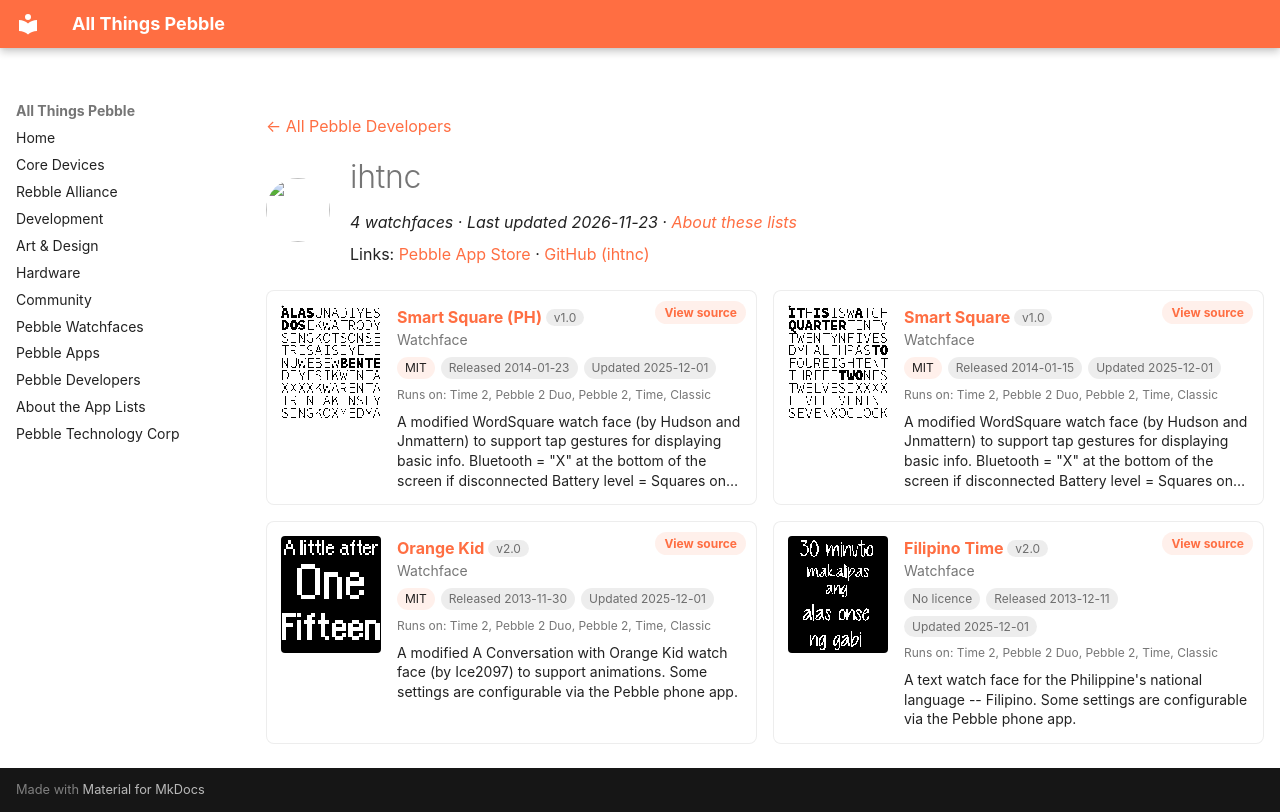

repository: saltedlolly/all-things-pebble · page: developers/ihtnc.html · generator: mkdocs

---
title: "ihtnc"
hide:
  - toc
---

<!-- Generated by scripts/update_app_directory.py: do not edit by hand -->
[← All Pebble Developers](../developers.md)

<div class="dev-header" markdown>
<img class="dev-avatar" src="https://github.com/ihtnc.png?size=128" alt="" width="64" height="64" loading="lazy" onerror="this.remove()">
<div class="dev-intro" markdown>

# ihtnc

*4 watchfaces · Last updated 2026-11-23 · [About these lists](../about-app-lists.md)*

Links: [Pebble App Store](https://apps.repebble.com/apps/dev/ihtnc_529a3cd3e627ce820a000106) · [GitHub (ihtnc)](https://github.com/ihtnc)

</div>
</div>

<div class="dev-controls" data-search-exclude hidden>
<div class="dev-filter" role="group" aria-label="Show"><button type="button" data-filter="all" aria-pressed="true">All <span>4</span></button><button type="button" data-filter="watchface" aria-pressed="false">Watchfaces <span>4</span></button><button type="button" data-filter="watchapp" aria-pressed="false" disabled>Apps <span>0</span></button></div>
<label class="dev-sort">Sort by <select><option value="updated">Recently updated</option><option value="released">Newest release</option><option value="title">A–Z</option></select></label>
</div>

<div class="app-grid dev-apps" data-search-exclude>
<div class="app-card" data-type="watchface" data-title="smart square (ph)" data-released="2014-01-23" data-updated="2025-12-01">
<a class="app-shot" href="https://apps.repebble.com/52e08596fae0b79fd3000061" data-search-exclude><img src="../images/apps/52e08596fae0b79fd3000061.png" alt="Smart Square (PH)" loading="lazy"></a>
<div class="app-info">
<h2 class="app-name" id="app-52e08596fae0b79fd3000061"><a href="https://apps.repebble.com/52e08596fae0b79fd3000061">Smart Square (PH)</a> <span class="app-version" title="Latest version" data-search-exclude>v1.0</span></h2>
<a class="app-source" href="https://github.com/ihtnc/Pebble-SmartSquare/tree/ph_PH" title="Source code" data-search-exclude>View source</a>
<div class="app-dev">Watchface</div>
<div class="app-tags" data-search-exclude><span class="app-licence" title="Licence">MIT</span> <span title="First published in the app store">Released 2014-01-23</span> <span title="Latest release in the app store">Updated 2025-12-01</span></div>
<div class="app-watches" title="Supported watches" data-search-exclude>Runs on: Time 2, Pebble 2 Duo, Pebble 2, Time, Classic</div>
<p class="app-desc">A modified WordSquare watch face (by Hudson and Jnmattern) to support tap gestures for displaying basic info. Bluetooth = &quot;X&quot; at the bottom of the screen if disconnected Battery level = Squares on…</p>
</div>
</div>
<div class="app-card" data-type="watchface" data-title="smart square" data-released="2014-01-15" data-updated="2025-12-01">
<a class="app-shot" href="https://apps.repebble.com/52d6fdba333d76f2f5000019" data-search-exclude><img src="../images/apps/52d6fdba333d76f2f5000019.png" alt="Smart Square" loading="lazy"></a>
<div class="app-info">
<h2 class="app-name" id="app-52d6fdba333d76f2f5000019"><a href="https://apps.repebble.com/52d6fdba333d76f2f5000019">Smart Square</a> <span class="app-version" title="Latest version" data-search-exclude>v1.0</span></h2>
<a class="app-source" href="https://github.com/ihtnc/Pebble-SmartSquare" title="Source code" data-search-exclude>View source</a>
<div class="app-dev">Watchface</div>
<div class="app-tags" data-search-exclude><span class="app-licence" title="Licence">MIT</span> <span title="First published in the app store">Released 2014-01-15</span> <span title="Latest release in the app store">Updated 2025-12-01</span></div>
<div class="app-watches" title="Supported watches" data-search-exclude>Runs on: Time 2, Pebble 2 Duo, Pebble 2, Time, Classic</div>
<p class="app-desc">A modified WordSquare watch face (by Hudson and Jnmattern) to support tap gestures for displaying basic info. Bluetooth = &quot;X&quot; at the bottom of the screen if disconnected Battery level = Squares on…</p>
</div>
</div>
<div class="app-card" data-type="watchface" data-title="orange kid" data-released="2013-11-30" data-updated="2025-12-01">
<a class="app-shot" href="https://apps.repebble.com/529a3ff3e627ce021a00010c" data-search-exclude><img src="../images/apps/529a3ff3e627ce021a00010c.png" alt="Orange Kid" loading="lazy"></a>
<div class="app-info">
<h2 class="app-name" id="app-529a3ff3e627ce021a00010c"><a href="https://apps.repebble.com/529a3ff3e627ce021a00010c">Orange Kid</a> <span class="app-version" title="Latest version" data-search-exclude>v2.0</span></h2>
<a class="app-source" href="https://github.com/ihtnc/Pebble-OrangeKid" title="Source code" data-search-exclude>View source</a>
<div class="app-dev">Watchface</div>
<div class="app-tags" data-search-exclude><span class="app-licence" title="Licence">MIT</span> <span title="First published in the app store">Released 2013-11-30</span> <span title="Latest release in the app store">Updated 2025-12-01</span></div>
<div class="app-watches" title="Supported watches" data-search-exclude>Runs on: Time 2, Pebble 2 Duo, Pebble 2, Time, Classic</div>
<p class="app-desc">A modified A Conversation with Orange Kid watch face (by Ice2097) to support animations. Some settings are configurable via the Pebble phone app.</p>
</div>
</div>
<div class="app-card" data-type="watchface" data-title="filipino time" data-released="2013-12-11" data-updated="2025-12-01">
<a class="app-shot" href="https://apps.repebble.com/52a8bf5bc7faf7590f00000a" data-search-exclude><img src="../images/apps/52a8bf5bc7faf7590f00000a.png" alt="Filipino Time" loading="lazy"></a>
<div class="app-info">
<h2 class="app-name" id="app-52a8bf5bc7faf7590f00000a"><a href="https://apps.repebble.com/52a8bf5bc7faf7590f00000a">Filipino Time</a> <span class="app-version" title="Latest version" data-search-exclude>v2.0</span></h2>
<a class="app-source" href="https://github.com/ihtnc/Pebble-FilipinoTime" title="Source code" data-search-exclude>View source</a>
<div class="app-dev">Watchface</div>
<div class="app-tags" data-search-exclude><span class="app-licence app-licence--none" title="Licence">No licence</span> <span title="First published in the app store">Released 2013-12-11</span> <span title="Latest release in the app store">Updated 2025-12-01</span></div>
<div class="app-watches" title="Supported watches" data-search-exclude>Runs on: Time 2, Pebble 2 Duo, Pebble 2, Time, Classic</div>
<p class="app-desc">A text watch face for the Philippine&#x27;s national language -- Filipino. Some settings are configurable via the Pebble phone app.</p>
</div>
</div>
</div>
